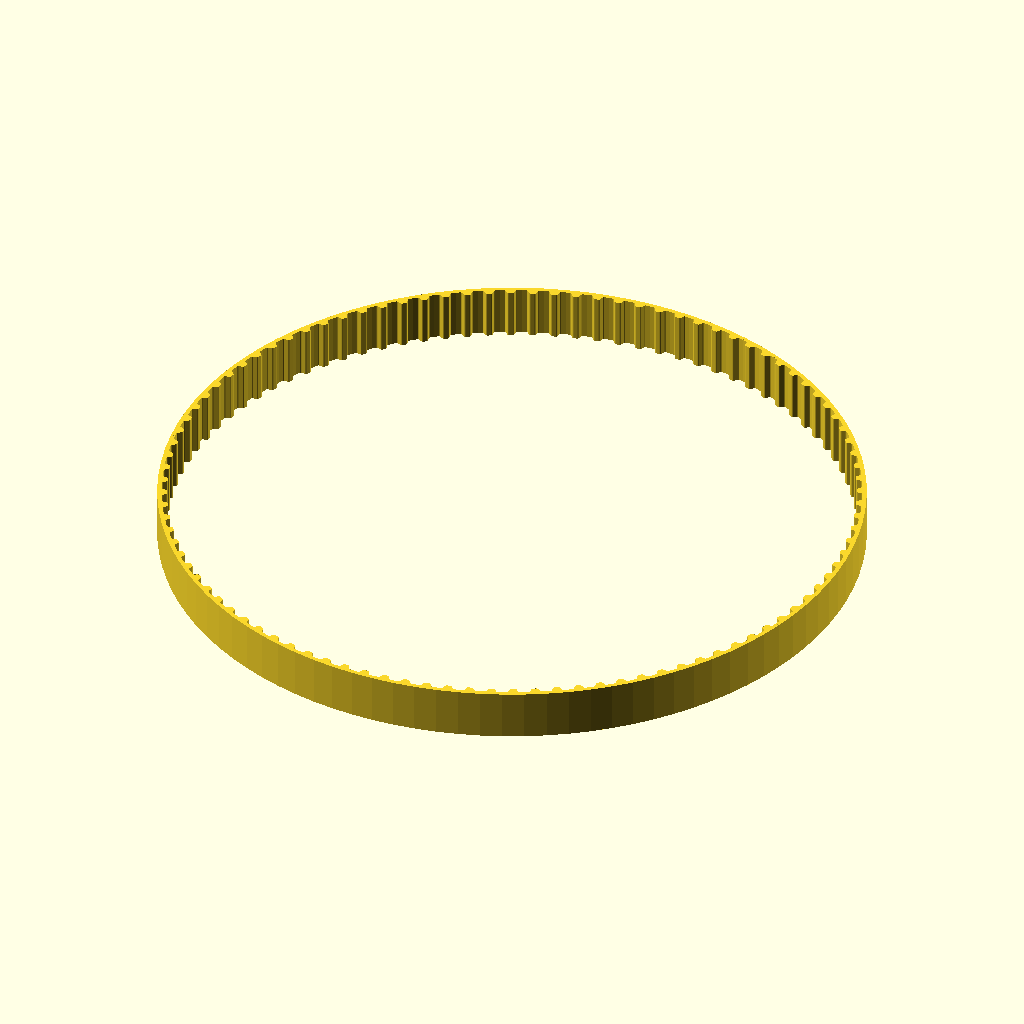
Cell 1: the model at its default parameters.
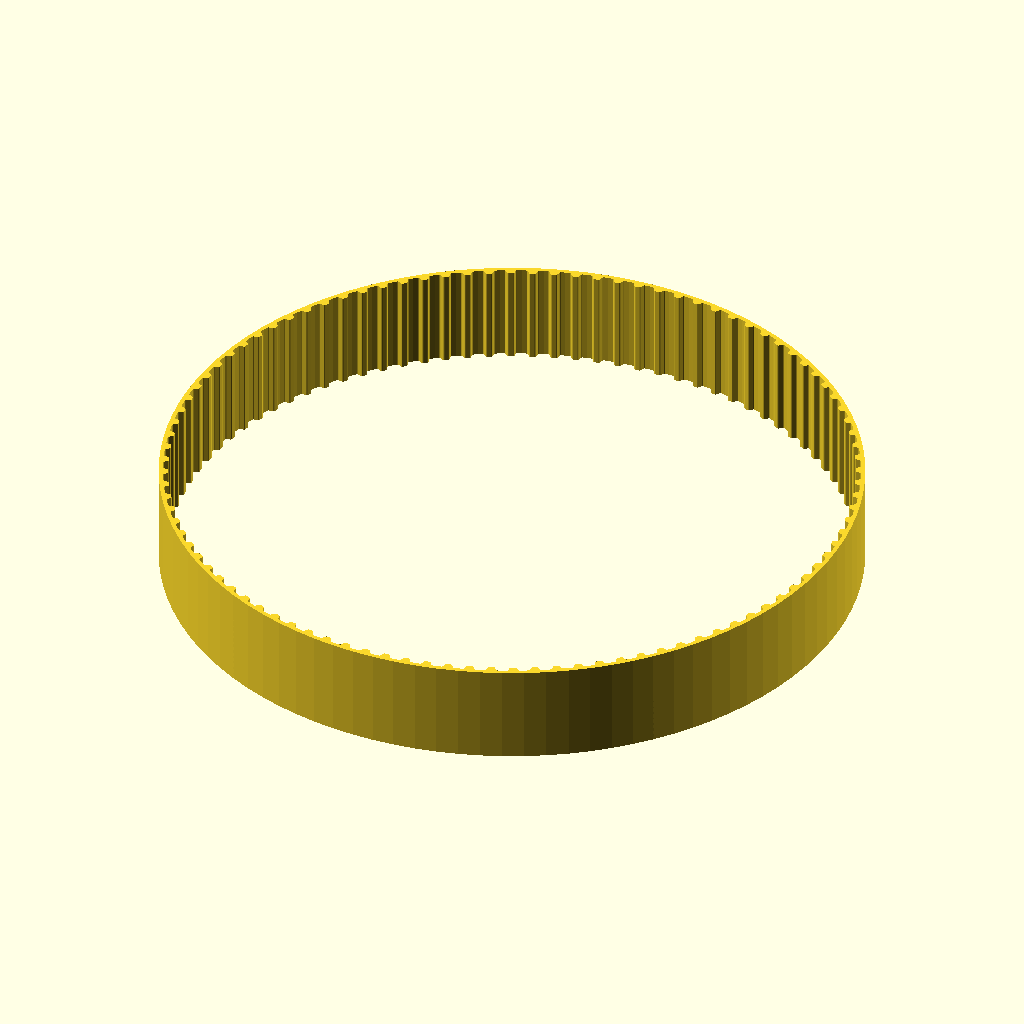
Cell 2: belt_width = 23.6 (everything else at default).
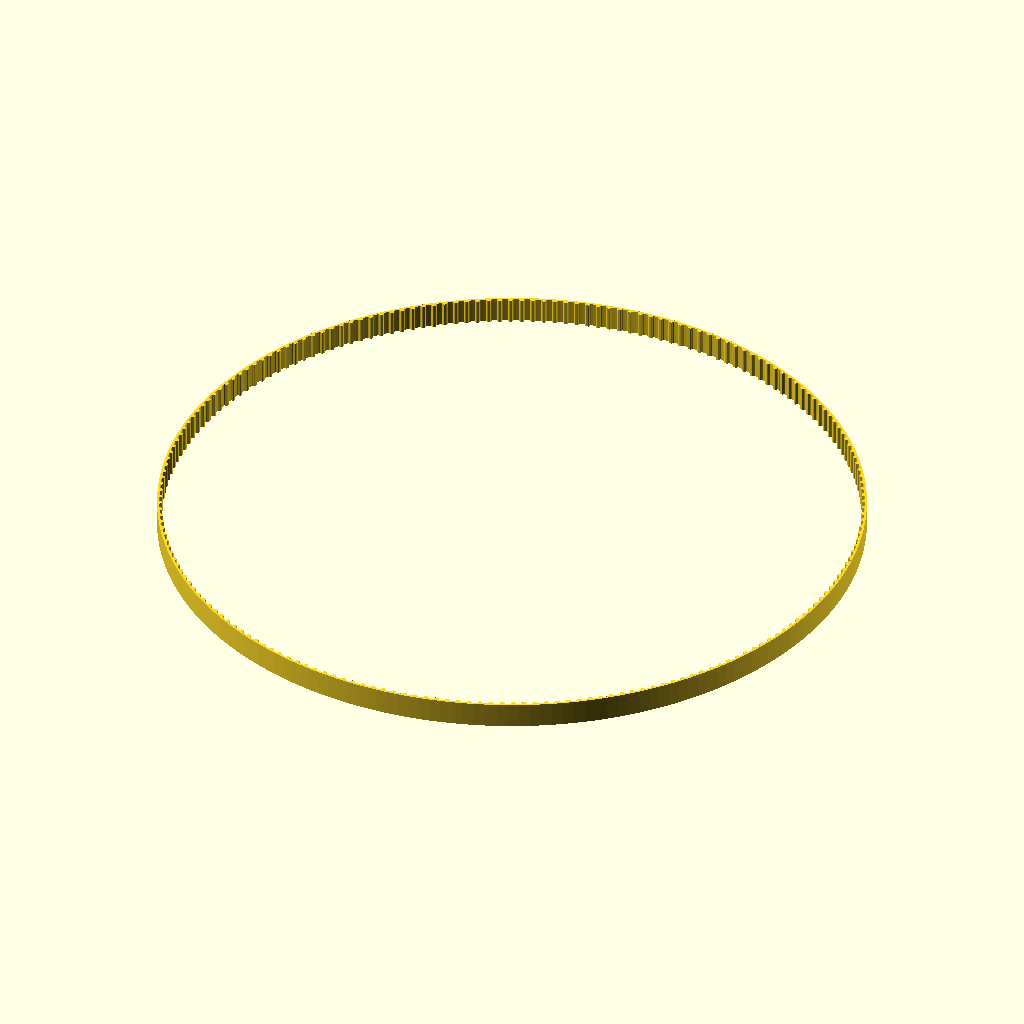
Cell 3 — teeth set to 200, the other parameters unchanged.
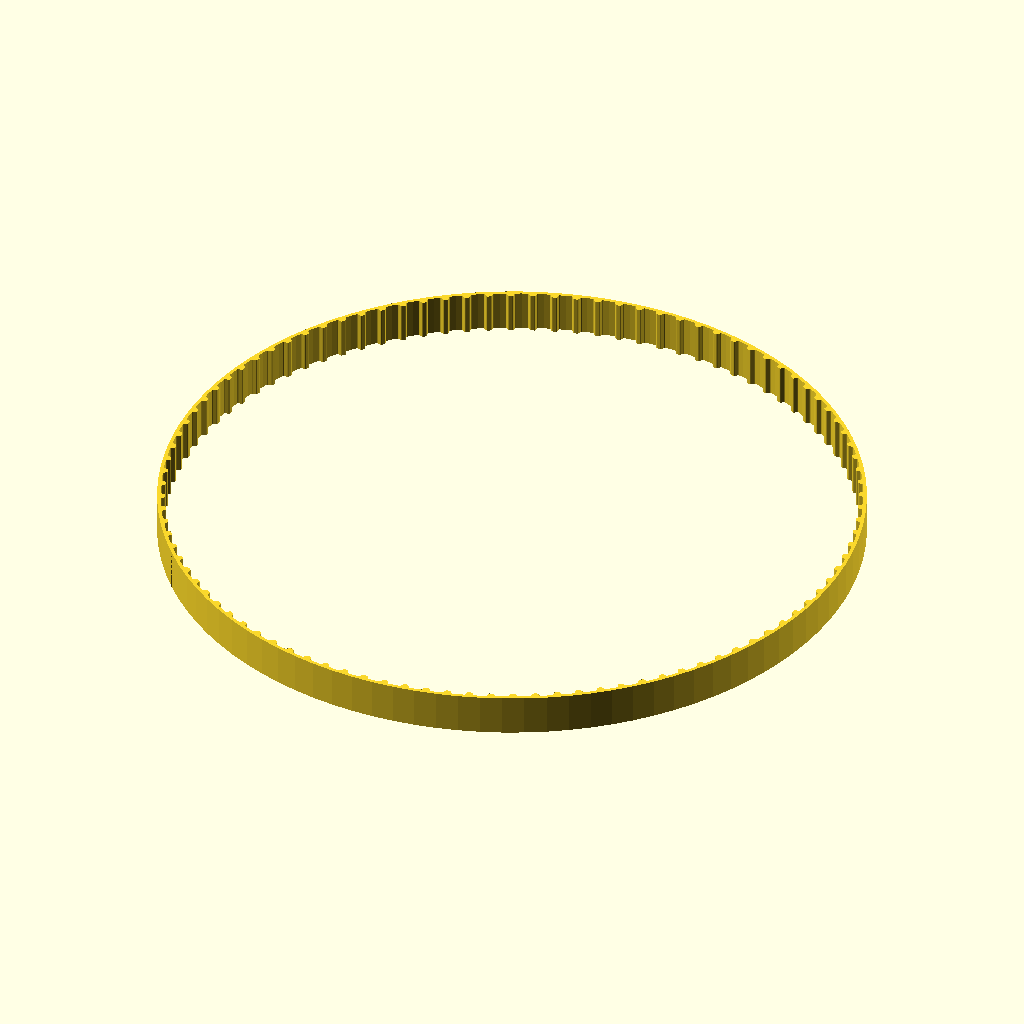
Cell 4 — additional_extension set to 1.16, the other parameters unchanged.
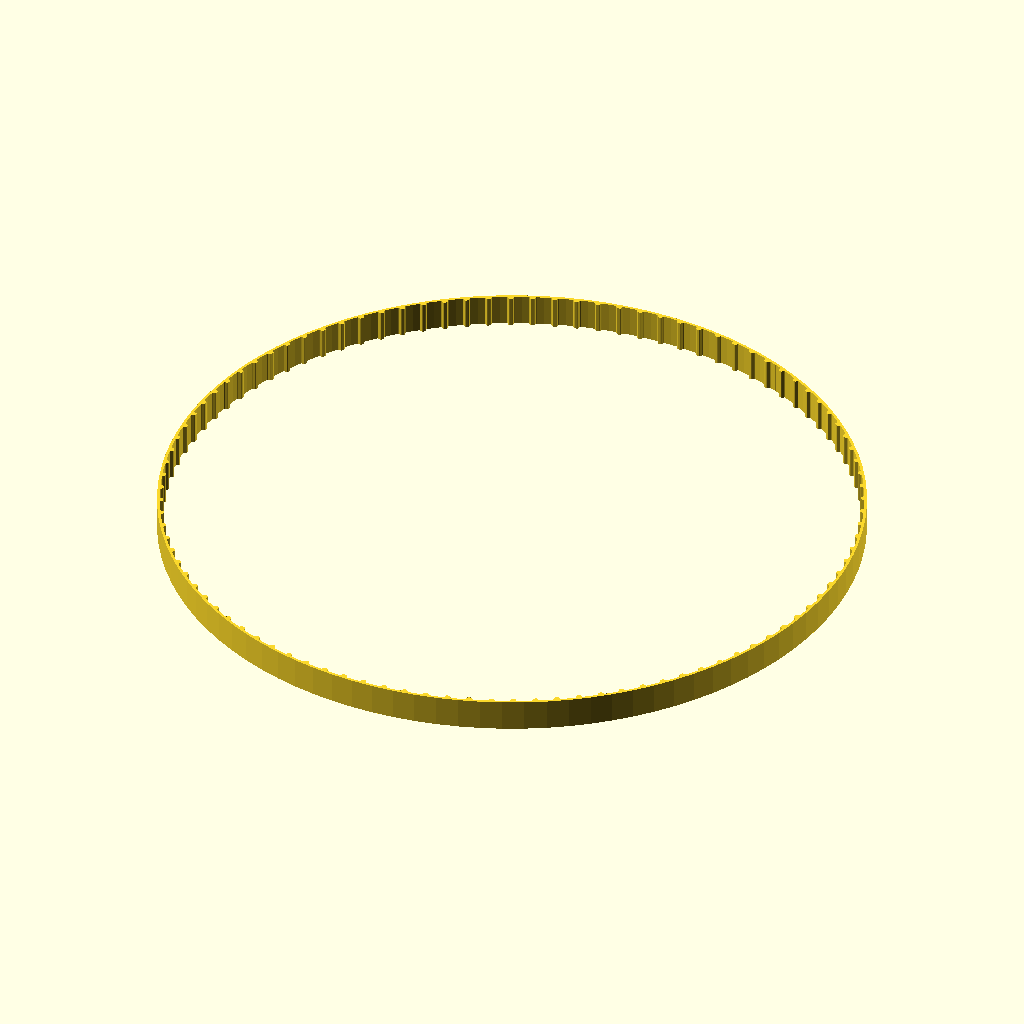
Cell 5: teeth_lenght = 3.050822 (everything else at default).
All cells are drawn from the same view direction (rotation 55°, 0°, 25°, orthographic, colour scheme Cornfield), but the view is re-fitted for each cell, so position and scale can differ between cells as well as the parameter.
The OpenSCAD source (inputs/thingiverse/files/thing-2016747/files/XLbelt.scad):
//THING based on http://www.thingiverse.com/thing:16627

// Based on pulleys by:
// http://www.thingiverse.com/thing:11256 by me!
// https://github.com/prusajr/PrusaMendel by Josef Prusa
// http://www.thingiverse.com/thing:3104 by GilesBathgate
// http://www.thingiverse.com/thing:2079 by nophead

// dxf tooth data from http://oem.cadregister.com/asp/PPOW_Entry.asp?company=915217&elementID=07807803/METRIC/URETH/WV0025/F
// pulley diameter checked and modelled from data at http://www.sdp-si.com/D265/HTML/D265T016.html

//header
belt_width=11.8;//pulley 12
teeth=100;
experimental_break=0;//set >0 if need experimental print
additional_extension=0.58;//incrase if need more teeth distance

//constants
teeth_lenght=1.525411;//don't change!
teeth_extension_bottom=0.447675+additional_extension+4/teeth;
teeth_extension_top=0.447675+additional_extension;
radius=(teeth_extension_top+teeth_lenght)*teeth/(2*PI);

teeth_loop=experimental_break==0?teeth:experimental_break;
for(i=[1:teeth_loop]) 
    rotate([0,0,i*(360/teeth)]) 
    translate([0,-radius*2]) 
    T10_extended();

module T10_extended()
	{
    linear_extrude(height=belt_width) polygon([[-teeth_lenght-teeth_extension_bottom,-1],[-teeth_lenght-teeth_extension_top,0],[-1.41777,0.015495],[-1.320712,0.059664],[-1.239661,0.129034],[-1.180042,0.220133],[-0.793044,1.050219],[-0.733574,1.141021],[-0.652507,1.210425],[-0.555366,1.254759],[-0.447675,1.270353],[0.447675,1.270353],[0.555366,1.254759],[0.652507,1.210425],[0.733574,1.141021],[0.793044,1.050219],[1.180042,0.220133],[1.239711,0.129034],[1.320844,0.059664],[1.417919,0.015495],[teeth_lenght+teeth_extension_top,0],[teeth_lenght+teeth_extension_bottom,-1]]);
    }
    
/*
    // Tooth profile modules

module MXL()
	{
	linear_extrude(height=pulley_t_ht+2) polygon([[-0.660421,-0.5],[-0.660421,0],[-0.621898,0.006033],[-0.587714,0.023037],[-0.560056,0.049424],[-0.541182,0.083609],[-0.417357,0.424392],[-0.398413,0.458752],[-0.370649,0.48514],[-0.336324,0.502074],[-0.297744,0.508035],[0.297744,0.508035],[0.336268,0.502074],[0.370452,0.48514],[0.39811,0.458752],[0.416983,0.424392],[0.540808,0.083609],[0.559752,0.049424],[0.587516,0.023037],[0.621841,0.006033],[0.660421,0],[0.660421,-0.5]]);
	}

module 40DP()
	{
	linear_extrude(height=pulley_t_ht+2) polygon([[-0.612775,-0.5],[-0.612775,0],[-0.574719,0.010187],[-0.546453,0.0381],[-0.355953,0.3683],[-0.327604,0.405408],[-0.291086,0.433388],[-0.248548,0.451049],[-0.202142,0.4572],[0.202494,0.4572],[0.248653,0.451049],[0.291042,0.433388],[0.327609,0.405408],[0.356306,0.3683],[0.546806,0.0381],[0.574499,0.010187],[0.612775,0],[0.612775,-0.5]]);
	}

module XL()
	{
	linear_extrude(height=pulley_t_ht+2) polygon([[-1.525411,-1],[-1.525411,0],[-1.41777,0.015495],[-1.320712,0.059664],[-1.239661,0.129034],[-1.180042,0.220133],[-0.793044,1.050219],[-0.733574,1.141021],[-0.652507,1.210425],[-0.555366,1.254759],[-0.447675,1.270353],[0.447675,1.270353],[0.555366,1.254759],[0.652507,1.210425],[0.733574,1.141021],[0.793044,1.050219],[1.180042,0.220133],[1.239711,0.129034],[1.320844,0.059664],[1.417919,0.015495],[1.525411,0],[1.525411,-1]]);
	}

module H()
	{
	linear_extrude(height=pulley_t_ht+2) polygon([[-2.6797,-1],[-2.6797,0],[-2.600907,0.006138],[-2.525342,0.024024],[-2.45412,0.052881],[-2.388351,0.091909],[-2.329145,0.140328],[-2.277614,0.197358],[-2.234875,0.262205],[-2.202032,0.334091],[-1.75224,1.57093],[-1.719538,1.642815],[-1.676883,1.707663],[-1.62542,1.764693],[-1.566256,1.813112],[-1.500512,1.85214],[-1.4293,1.880997],[-1.353742,1.898883],[-1.274949,1.905021],[1.275281,1.905021],[1.354056,1.898883],[1.429576,1.880997],[1.500731,1.85214],[1.566411,1.813112],[1.625508,1.764693],[1.676919,1.707663],[1.719531,1.642815],[1.752233,1.57093],[2.20273,0.334091],[2.235433,0.262205],[2.278045,0.197358],[2.329455,0.140328],[2.388553,0.091909],[2.454233,0.052881],[2.525384,0.024024],[2.600904,0.006138],[2.6797,0],[2.6797,-1]]);
	}

module T2_5()
	{
	linear_extrude(height=pulley_t_ht+2) polygon([[-0.839258,-0.5],[-0.839258,0],[-0.770246,0.021652],[-0.726369,0.079022],[-0.529167,0.620889],[-0.485025,0.67826],[-0.416278,0.699911],[0.416278,0.699911],[0.484849,0.67826],[0.528814,0.620889],[0.726369,0.079022],[0.770114,0.021652],[0.839258,0],[0.839258,-0.5]]);
	}

module T5()
	{
	linear_extrude(height=pulley_t_ht+2) polygon([[-1.632126,-0.5],[-1.632126,0],[-1.568549,0.004939],[-1.507539,0.019367],[-1.450023,0.042686],[-1.396912,0.074224],[-1.349125,0.113379],[-1.307581,0.159508],[-1.273186,0.211991],[-1.246868,0.270192],[-1.009802,0.920362],[-0.983414,0.978433],[-0.949018,1.030788],[-0.907524,1.076798],[-0.859829,1.115847],[-0.80682,1.147314],[-0.749402,1.170562],[-0.688471,1.184956],[-0.624921,1.189895],[0.624971,1.189895],[0.688622,1.184956],[0.749607,1.170562],[0.807043,1.147314],[0.860055,1.115847],[0.907754,1.076798],[0.949269,1.030788],[0.9837,0.978433],[1.010193,0.920362],[1.246907,0.270192],[1.273295,0.211991],[1.307726,0.159508],[1.349276,0.113379],[1.397039,0.074224],[1.450111,0.042686],[1.507589,0.019367],[1.568563,0.004939],[1.632126,0],[1.632126,-0.5]]);
	}

module T10()
	{
	linear_extrude(height=pulley_t_ht+2) polygon([[-3.06511,-1],[-3.06511,0],[-2.971998,0.007239],[-2.882718,0.028344],[-2.79859,0.062396],[-2.720931,0.108479],[-2.651061,0.165675],[-2.590298,0.233065],[-2.539962,0.309732],[-2.501371,0.394759],[-1.879071,2.105025],[-1.840363,2.190052],[-1.789939,2.266719],[-1.729114,2.334109],[-1.659202,2.391304],[-1.581518,2.437387],[-1.497376,2.47144],[-1.408092,2.492545],[-1.314979,2.499784],[1.314979,2.499784],[1.408091,2.492545],[1.497371,2.47144],[1.581499,2.437387],[1.659158,2.391304],[1.729028,2.334109],[1.789791,2.266719],[1.840127,2.190052],[1.878718,2.105025],[2.501018,0.394759],[2.539726,0.309732],[2.59015,0.233065],[2.650975,0.165675],[2.720887,0.108479],[2.798571,0.062396],[2.882713,0.028344],[2.971997,0.007239],[3.06511,0],[3.06511,-1]]);
	}

module AT5()
	{
	linear_extrude(height=pulley_t_ht+2) polygon([[-2.134129,-0.75],[-2.134129,0],[-2.058023,0.005488],[-1.984595,0.021547],[-1.914806,0.047569],[-1.849614,0.082947],[-1.789978,0.127073],[-1.736857,0.179338],[-1.691211,0.239136],[-1.653999,0.305859],[-1.349199,0.959203],[-1.286933,1.054635],[-1.201914,1.127346],[-1.099961,1.173664],[-0.986896,1.18992],[0.986543,1.18992],[1.099614,1.173664],[1.201605,1.127346],[1.286729,1.054635],[1.349199,0.959203],[1.653646,0.305859],[1.690859,0.239136],[1.73651,0.179338],[1.789644,0.127073],[1.849305,0.082947],[1.914539,0.047569],[1.984392,0.021547],[2.057906,0.005488],[2.134129,0],[2.134129,-0.75]]);
	}

module HTD_3mm()
	{
	linear_extrude(height=pulley_t_ht+2) polygon([[-1.135062,-0.5],[-1.135062,0],[-1.048323,0.015484],[-0.974284,0.058517],[-0.919162,0.123974],[-0.889176,0.206728],[-0.81721,0.579614],[-0.800806,0.653232],[-0.778384,0.72416],[-0.750244,0.792137],[-0.716685,0.856903],[-0.678005,0.918199],[-0.634505,0.975764],[-0.586483,1.029338],[-0.534238,1.078662],[-0.47807,1.123476],[-0.418278,1.16352],[-0.355162,1.198533],[-0.289019,1.228257],[-0.22015,1.25243],[-0.148854,1.270793],[-0.07543,1.283087],[-0.000176,1.28905],[0.075081,1.283145],[0.148515,1.270895],[0.219827,1.252561],[0.288716,1.228406],[0.354879,1.19869],[0.418018,1.163675],[0.477831,1.123623],[0.534017,1.078795],[0.586276,1.029452],[0.634307,0.975857],[0.677809,0.91827],[0.716481,0.856953],[0.750022,0.792167],[0.778133,0.724174],[0.800511,0.653236],[0.816857,0.579614],[0.888471,0.206728],[0.919014,0.123974],[0.974328,0.058517],[1.048362,0.015484],[1.135062,0],[1.135062,-0.5]]);
	}

module HTD_5mm()
	{
	linear_extrude(height=pulley_t_ht+2) polygon([[-1.89036,-0.75],[-1.89036,0],[-1.741168,0.02669],[-1.61387,0.100806],[-1.518984,0.21342],[-1.467026,0.3556],[-1.427162,0.960967],[-1.398568,1.089602],[-1.359437,1.213531],[-1.310296,1.332296],[-1.251672,1.445441],[-1.184092,1.552509],[-1.108081,1.653042],[-1.024167,1.746585],[-0.932877,1.832681],[-0.834736,1.910872],[-0.730271,1.980701],[-0.62001,2.041713],[-0.504478,2.09345],[-0.384202,2.135455],[-0.259708,2.167271],[-0.131524,2.188443],[-0.000176,2.198511],[0.131296,2.188504],[0.259588,2.167387],[0.384174,2.135616],[0.504527,2.093648],[0.620123,2.04194],[0.730433,1.980949],[0.834934,1.911132],[0.933097,1.832945],[1.024398,1.746846],[1.108311,1.653291],[1.184308,1.552736],[1.251865,1.445639],[1.310455,1.332457],[1.359552,1.213647],[1.39863,1.089664],[1.427162,0.960967],[1.467026,0.3556],[1.518984,0.21342],[1.61387,0.100806],[1.741168,0.02669],[1.89036,0],[1.89036,-0.75]]);
	}

module HTD_8mm()
	{
	linear_extrude(height=pulley_t_ht+2) polygon([[-3.301471,-1],[-3.301471,0],[-3.16611,0.012093],[-3.038062,0.047068],[-2.919646,0.10297],[-2.813182,0.177844],[-2.720989,0.269734],[-2.645387,0.376684],[-2.588694,0.496739],[-2.553229,0.627944],[-2.460801,1.470025],[-2.411413,1.691917],[-2.343887,1.905691],[-2.259126,2.110563],[-2.158035,2.30575],[-2.041518,2.490467],[-1.910478,2.66393],[-1.76582,2.825356],[-1.608446,2.973961],[-1.439261,3.10896],[-1.259169,3.22957],[-1.069074,3.335006],[-0.869878,3.424485],[-0.662487,3.497224],[-0.447804,3.552437],[-0.226732,3.589341],[-0.000176,3.607153],[0.226511,3.589461],[0.447712,3.552654],[0.66252,3.497516],[0.870027,3.424833],[1.069329,3.33539],[1.259517,3.229973],[1.439687,3.109367],[1.608931,2.974358],[1.766344,2.825731],[1.911018,2.664271],[2.042047,2.490765],[2.158526,2.305998],[2.259547,2.110755],[2.344204,1.905821],[2.411591,1.691983],[2.460801,1.470025],[2.553229,0.627944],[2.588592,0.496739],[2.645238,0.376684],[2.720834,0.269734],[2.81305,0.177844],[2.919553,0.10297],[3.038012,0.047068],[3.166095,0.012093],[3.301471,0],[3.301471,-1]]);
	}

module GT2_2mm()
	{
	linear_extrude(height=pulley_t_ht+2) polygon([[0.747183,-0.5],[0.747183,0],[0.647876,0.037218],[0.598311,0.130528],[0.578556,0.238423],[0.547158,0.343077],[0.504649,0.443762],[0.451556,0.53975],[0.358229,0.636924],[0.2484,0.707276],[0.127259,0.750044],[0,0.76447],[-0.127259,0.750044],[-0.2484,0.707276],[-0.358229,0.636924],[-0.451556,0.53975],[-0.504797,0.443762],[-0.547291,0.343077],[-0.578605,0.238423],[-0.598311,0.130528],[-0.648009,0.037218],[-0.747183,0],[-0.747183,-0.5]]);
	}

module GT2_3mm()
	{
	linear_extrude(height=pulley_t_ht+2) polygon([[-1.155171,-0.5],[-1.155171,0],[-1.065317,0.016448],[-0.989057,0.062001],[-0.93297,0.130969],[-0.90364,0.217664],[-0.863705,0.408181],[-0.800056,0.591388],[-0.713587,0.765004],[-0.60519,0.926747],[-0.469751,1.032548],[-0.320719,1.108119],[-0.162625,1.153462],[0,1.168577],[0.162625,1.153462],[0.320719,1.108119],[0.469751,1.032548],[0.60519,0.926747],[0.713587,0.765004],[0.800056,0.591388],[0.863705,0.408181],[0.90364,0.217664],[0.932921,0.130969],[0.988924,0.062001],[1.065168,0.016448],[1.155171,0],[1.155171,-0.5]]);
	}

module GT2_5mm()
	{
	linear_extrude(height=pulley_t_ht+2) polygon([[-1.975908,-0.75],[-1.975908,0],[-1.797959,0.03212],[-1.646634,0.121224],[-1.534534,0.256431],[-1.474258,0.426861],[-1.446911,0.570808],[-1.411774,0.712722],[-1.368964,0.852287],[-1.318597,0.989189],[-1.260788,1.123115],[-1.195654,1.25375],[-1.12331,1.380781],[-1.043869,1.503892],[-0.935264,1.612278],[-0.817959,1.706414],[-0.693181,1.786237],[-0.562151,1.851687],[-0.426095,1.9027],[-0.286235,1.939214],[-0.143795,1.961168],[0,1.9685],[0.143796,1.961168],[0.286235,1.939214],[0.426095,1.9027],[0.562151,1.851687],[0.693181,1.786237],[0.817959,1.706414],[0.935263,1.612278],[1.043869,1.503892],[1.123207,1.380781],[1.195509,1.25375],[1.26065,1.123115],[1.318507,0.989189],[1.368956,0.852287],[1.411872,0.712722],[1.447132,0.570808],[1.474611,0.426861],[1.534583,0.256431],[1.646678,0.121223],[1.798064,0.03212],[1.975908,0],[1.975908,-0.75]]);
	}
*/
Parameter table extracted from the source (name, type, default, range or options):
belt_width: number, default 11.8
teeth: number, default 100
experimental_break: number, default 0
additional_extension: number, default 0.58
teeth_lenght: number, default 1.525411
